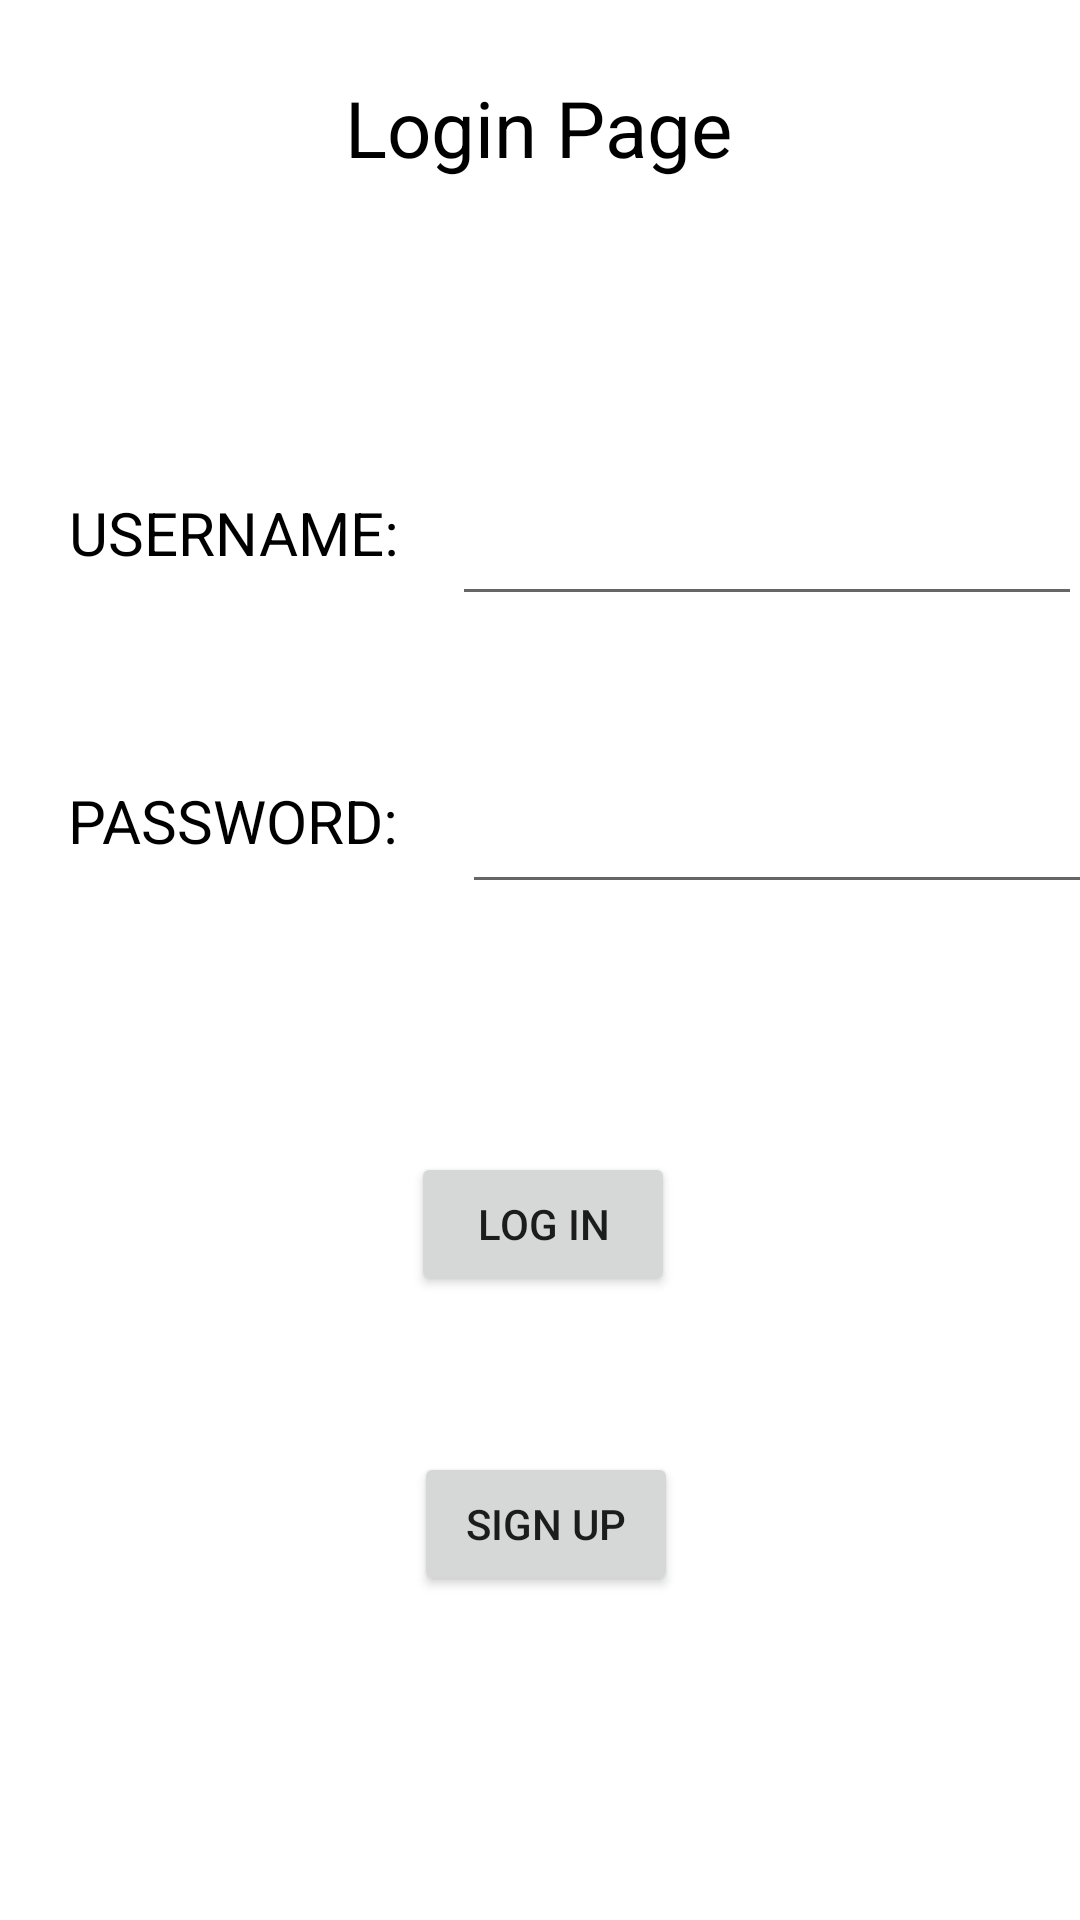

Write the Android layout XML for this screen, with the resource values it uses.
<!-- AndroidManifest.xml: application theme Theme.FinalProject_4124 -->
<!-- res/layout/activity_login.xml -->
<?xml version="1.0" encoding="utf-8"?>
<androidx.constraintlayout.widget.ConstraintLayout xmlns:android="http://schemas.android.com/apk/res/android"
    xmlns:app="http://schemas.android.com/apk/res-auto"
    xmlns:tools="http://schemas.android.com/tools"
    android:layout_width="match_parent"
    android:layout_height="match_parent"
    tools:context=".login_Activity">

    <TextView
        android:layout_width="wrap_content"
        android:layout_height="wrap_content"
        android:layout_marginStart="140dp"
        android:layout_marginTop="25dp"
        android:layout_marginEnd="141dp"
        android:text="Login Page"
        android:textAlignment="center"
        android:textColor="#000000"
        android:textSize="26sp"
        app:layout_constraintEnd_toEndOf="parent"
        app:layout_constraintStart_toStartOf="parent"
        app:layout_constraintTop_toTopOf="parent" />


    <TextView
        android:id="@+id/username"
        android:layout_width="146dp"
        android:layout_height="55dp"
        android:layout_marginStart="8dp"
        android:layout_marginTop="164dp"
        android:text="Username:"
        android:textAlignment="center"
        android:textAllCaps="true"
        android:textColor="#000000"
        android:textSize="20sp"
        app:layout_constraintEnd_toStartOf="@+id/etusername"
        app:layout_constraintHorizontal_bias="0.5"
        app:layout_constraintStart_toStartOf="parent"
        app:layout_constraintTop_toTopOf="parent" />

    <EditText
        android:id="@+id/etusername"
        android:layout_width="wrap_content"
        android:layout_height="wrap_content"
        android:layout_marginTop="164dp"
        android:layout_marginEnd="3dp"
        android:ems="10"
        android:inputType="textPersonName"
        android:text=""
        android:textAlignment="center"
        app:layout_constraintEnd_toEndOf="parent"
        app:layout_constraintHorizontal_bias="0.5"
        app:layout_constraintStart_toEndOf="@+id/username"
        app:layout_constraintTop_toTopOf="parent" />

    <TextView
        android:id="@+id/password"
        android:layout_width="153dp"
        android:layout_height="54dp"
        android:layout_marginStart="8dp"
        android:layout_marginTop="260dp"
        android:text="Password:"
        android:textAlignment="center"
        android:textAllCaps="true"
        android:textColor="#000000"
        android:textSize="20sp"
        app:layout_constraintEnd_toStartOf="@+id/etpassword"
        app:layout_constraintHorizontal_bias="0.5"
        app:layout_constraintStart_toStartOf="parent"
        app:layout_constraintTop_toTopOf="parent" />

    <EditText
        android:id="@+id/etpassword"
        android:layout_width="wrap_content"
        android:layout_height="wrap_content"
        android:layout_marginTop="260dp"
        android:layout_marginEnd="3dp"
        android:ems="10"
        android:inputType="textPassword"
        android:text=""
        android:textAlignment="center"
        app:layout_constraintEnd_toEndOf="parent"
        app:layout_constraintHorizontal_bias="0.5"
        app:layout_constraintStart_toEndOf="@+id/password"
        app:layout_constraintTop_toTopOf="parent" />

    <Button
        android:id="@+id/signin"
        android:layout_width="wrap_content"
        android:layout_height="wrap_content"
        android:layout_marginTop="384dp"
        android:text="Log in"
        app:layout_constraintEnd_toEndOf="parent"
        app:layout_constraintHorizontal_bias="0.504"
        app:layout_constraintStart_toStartOf="parent"
        app:layout_constraintTop_toTopOf="parent" />

    <Button
        android:id="@+id/signup"
        android:layout_width="wrap_content"
        android:layout_height="wrap_content"
        android:layout_marginTop="484dp"
        android:text="SIGN UP"
        app:layout_constraintEnd_toEndOf="parent"
        app:layout_constraintHorizontal_bias="0.507"
        app:layout_constraintStart_toStartOf="parent"
        app:layout_constraintTop_toTopOf="parent" />

</androidx.constraintlayout.widget.ConstraintLayout>
<!-- resources referenced by this layout -->
<resources>
  <style name="Theme.FinalProject_4124" parent="Theme.MaterialComponents.DayNight.DarkActionBar">
          
          <item name="colorPrimary">@color/purple_500</item>
          <item name="colorPrimaryVariant">@color/purple_700</item>
          <item name="colorOnPrimary">@color/white</item>
          
          <item name="colorSecondary">@color/teal_200</item>
          <item name="colorSecondaryVariant">@color/teal_700</item>
          <item name="colorOnSecondary">@color/black</item>
          
          <item name="android:statusBarColor" tools:targetApi="l">?attr/colorPrimaryVariant</item>
          
      </style>
  <!-- not gathered from this repository: default colours our renderer supplied (Android Studio template values) -->
  <color name="purple_500">#FF6200EE</color>
  <color name="purple_700">#FF3700B3</color>
  <color name="teal_200">#FF03DAC5</color>
  <color name="teal_700">#FF018786</color>
  <color name="black">#FF000000</color>
  <color name="white">#FFFFFFFF</color>
</resources>
